pico-8 play session: hold ← + tap ❎

[t = 2 s] hold ← ~2s, tap ❎ ~4×
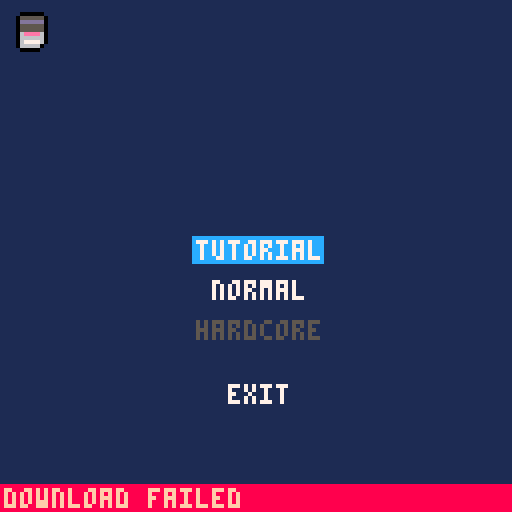
[t = 4 s] hold ← ~4s, tap ❎ ~7×
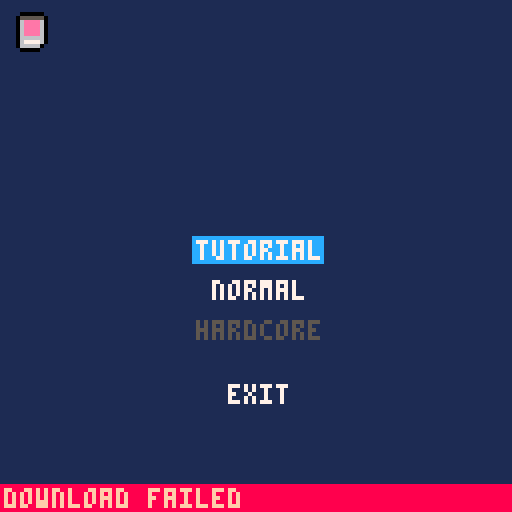
[t = 6 s] hold ← ~6s, tap ❎ ~10×
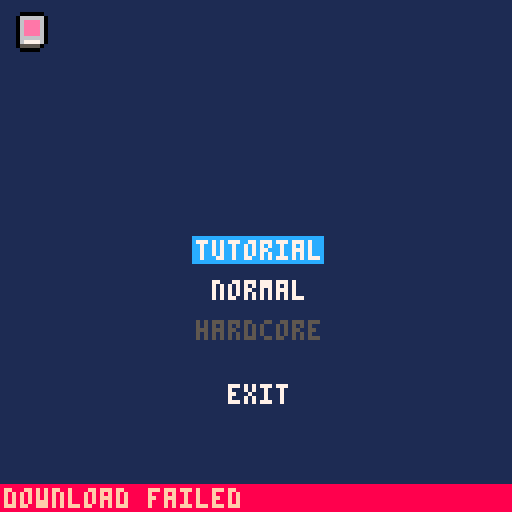

pico-8 cartridge
version 18
__lua__


left,right,up,down,fire1,fire2=0,1,2,3,4,5
black,dark_blue,dark_purple,dark_green,brown,dark_gray,light_gray,white,red,orange,yellow,green,blue,indigo,pink,peach=0,1,2,3,4,5,6,7,8,9,10,11,12,13,14,15

mapH = 127
mapW = 127
focusedOption = 0
offsetX = 64
offsetY = 50
offsetPerOption = 10

function loadGame(param)
 return function()
  -- load("#powdazemo-0", "main menu", param)
   load("#beetrootmonkey_ld45", "main menu", param)
 end
end

function _init()
 options = {}
 createOption({label="tutorial", onClick=loadGame("tutorial")})
 createOption({label="normal", onClick=loadGame("normal")})
 createOption({label="hardcore", disabled=true, onClick=loadGame("hardcore")})
 createOption({label="exit", onClick=function() extcmd("shutdown") end, offset = 16})
end

function createOption(props)
 local option = {
  label = props.label,
  disabled = props.disabled or false,
  onClick = function(self)
   if not self.disabled then
    props.onClick()
    -- sfx(1)
   else
   sfx(2)
   end
  end,
  offset = props.offset or offsetPerOption
 }
 options[#options + 1] = option
end


function _update()
 if btnp(up) then
  focusedOption -= 1
  sfx(0)
 elseif btnp(down) then
  focusedOption += 1
  sfx(0)
 end
 focusedOption %= #options

 if btnp(fire1) or btnp(fire2) then
  options[focusedOption + 1]:onClick()
 end

end

function _draw()
 cls()
 rectfill(0, 0, mapW, mapH, dark_blue)
 map(0,0,0,0,mapW,mapH)
 local lastOffset = offsetY
 for i=1,#options do
  local option = options[i]
  local w = #(option.label) * 4 - 1
  local x = offsetX - flr(w / 2)
  local y = lastOffset + option.offset
  lastOffset = y

  if i - 1 == focusedOption then
   rectfill(x - 1, y - 1, x + w, y + 5, blue)
  end

  local color = white
  if option.disabled then color = dark_gray end

  print(option.label, x, y, color)
 end
end
